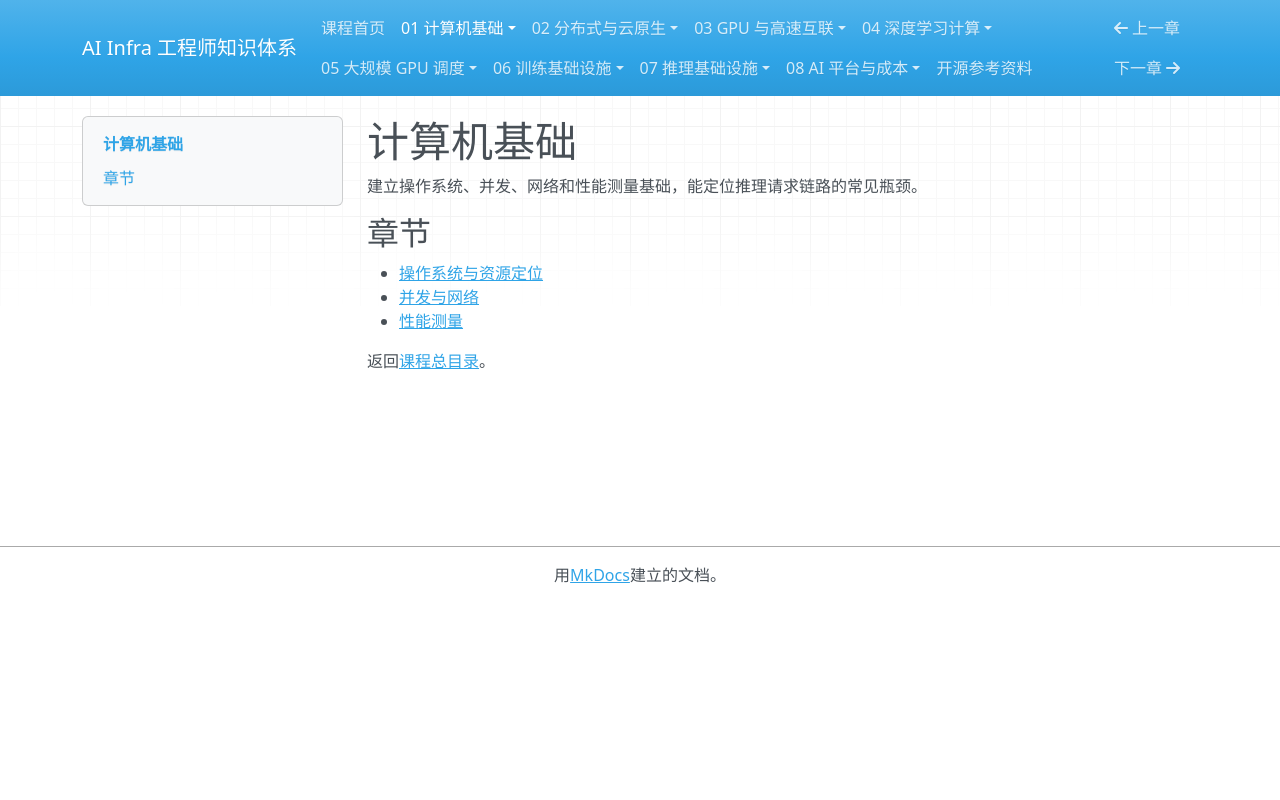

repository: TangHuaiZhe/ai-infra-course · page: 01-computer-systems/index.html · generator: mkdocs

# 计算机基础

建立操作系统、并发、网络和性能测量基础，能定位推理请求链路的常见瓶颈。

## 章节

- [操作系统与资源定位](01-os-and-resources.md)
- [并发与网络](02-concurrency-and-network.md)
- [性能测量](03-performance-measurement.md)

返回[课程总目录](../README.md)。
